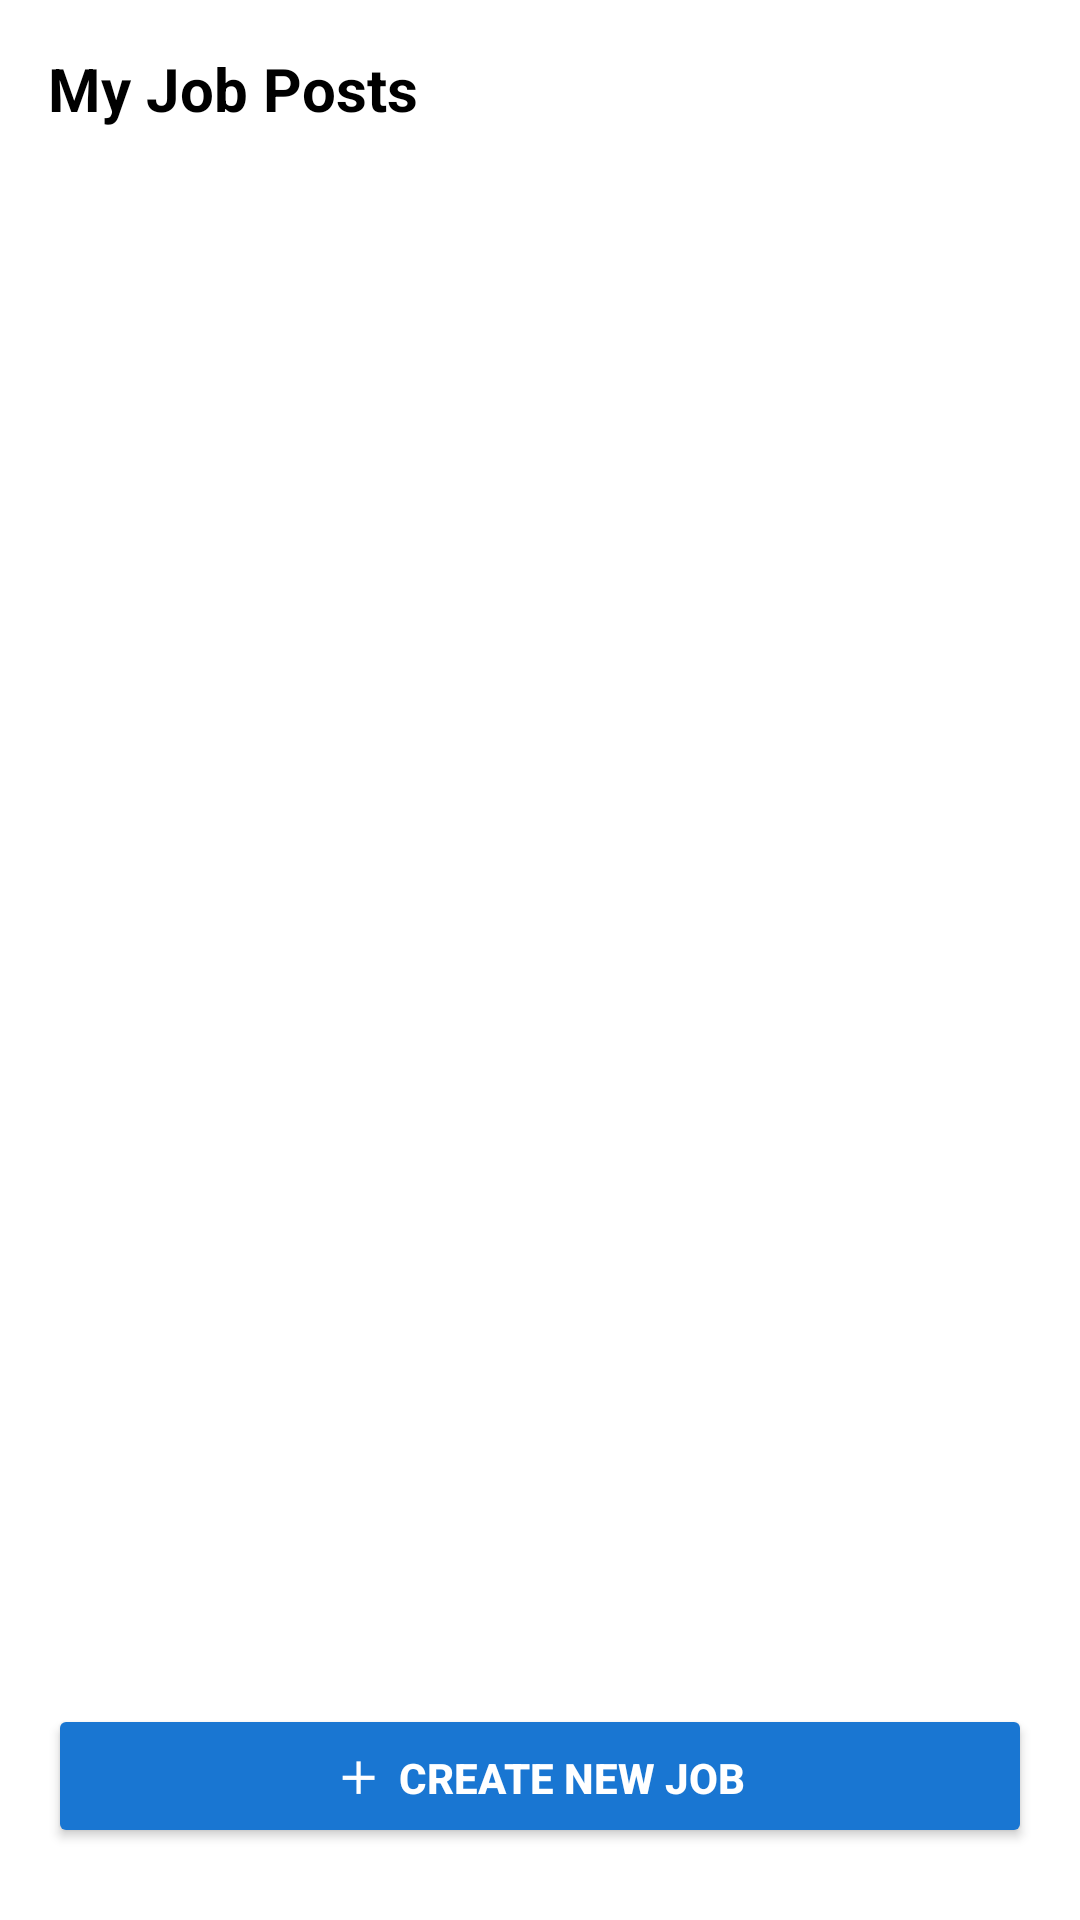

Layout XML and referenced resources for this Android screen:
<!-- AndroidManifest.xml: application theme Theme.ResumeMatch -->
<!-- res/layout/activity_employer_home.xml -->
<?xml version="1.0" encoding="utf-8"?>
<LinearLayout xmlns:android="http://schemas.android.com/apk/res/android"
    android:layout_width="match_parent"
    android:layout_height="match_parent"
    android:orientation="vertical"
    android:padding="16dp"
    android:background="#FFFFFF">

    
    <TextView
        android:id="@+id/textViewTitle"
        android:layout_width="wrap_content"
        android:layout_height="wrap_content"
        android:text="My Job Posts"
        android:textSize="20sp"
        android:textStyle="bold"
        android:textColor="#000000"
        android:layout_marginBottom="12dp" />

    <androidx.recyclerview.widget.RecyclerView
        android:id="@+id/recyclerJobPosts"
        android:layout_width="match_parent"
        android:layout_height="0dp"
        android:layout_weight="1"
        android:clipToPadding="false"
        android:scrollbars="vertical" />

    <Button
        android:id="@+id/buttonCreateJob"
        android:layout_width="match_parent"
        android:layout_height="wrap_content"
        android:text="＋  Create New Job"
        android:textColor="#FFFFFF"
        android:backgroundTint="#1976D2"
        android:textStyle="bold"
        android:layout_marginTop="16dp"
        android:layout_marginBottom="8dp"
        android:padding="12dp" />

</LinearLayout>
<!-- resources referenced by this layout -->
<resources>
  <style name="Theme.ResumeMatch" parent="Base.Theme.ResumeMatch" />
  <style name="Base.Theme.ResumeMatch" parent="Theme.Material3.DayNight.NoActionBar">
          
          
      </style>
</resources>
